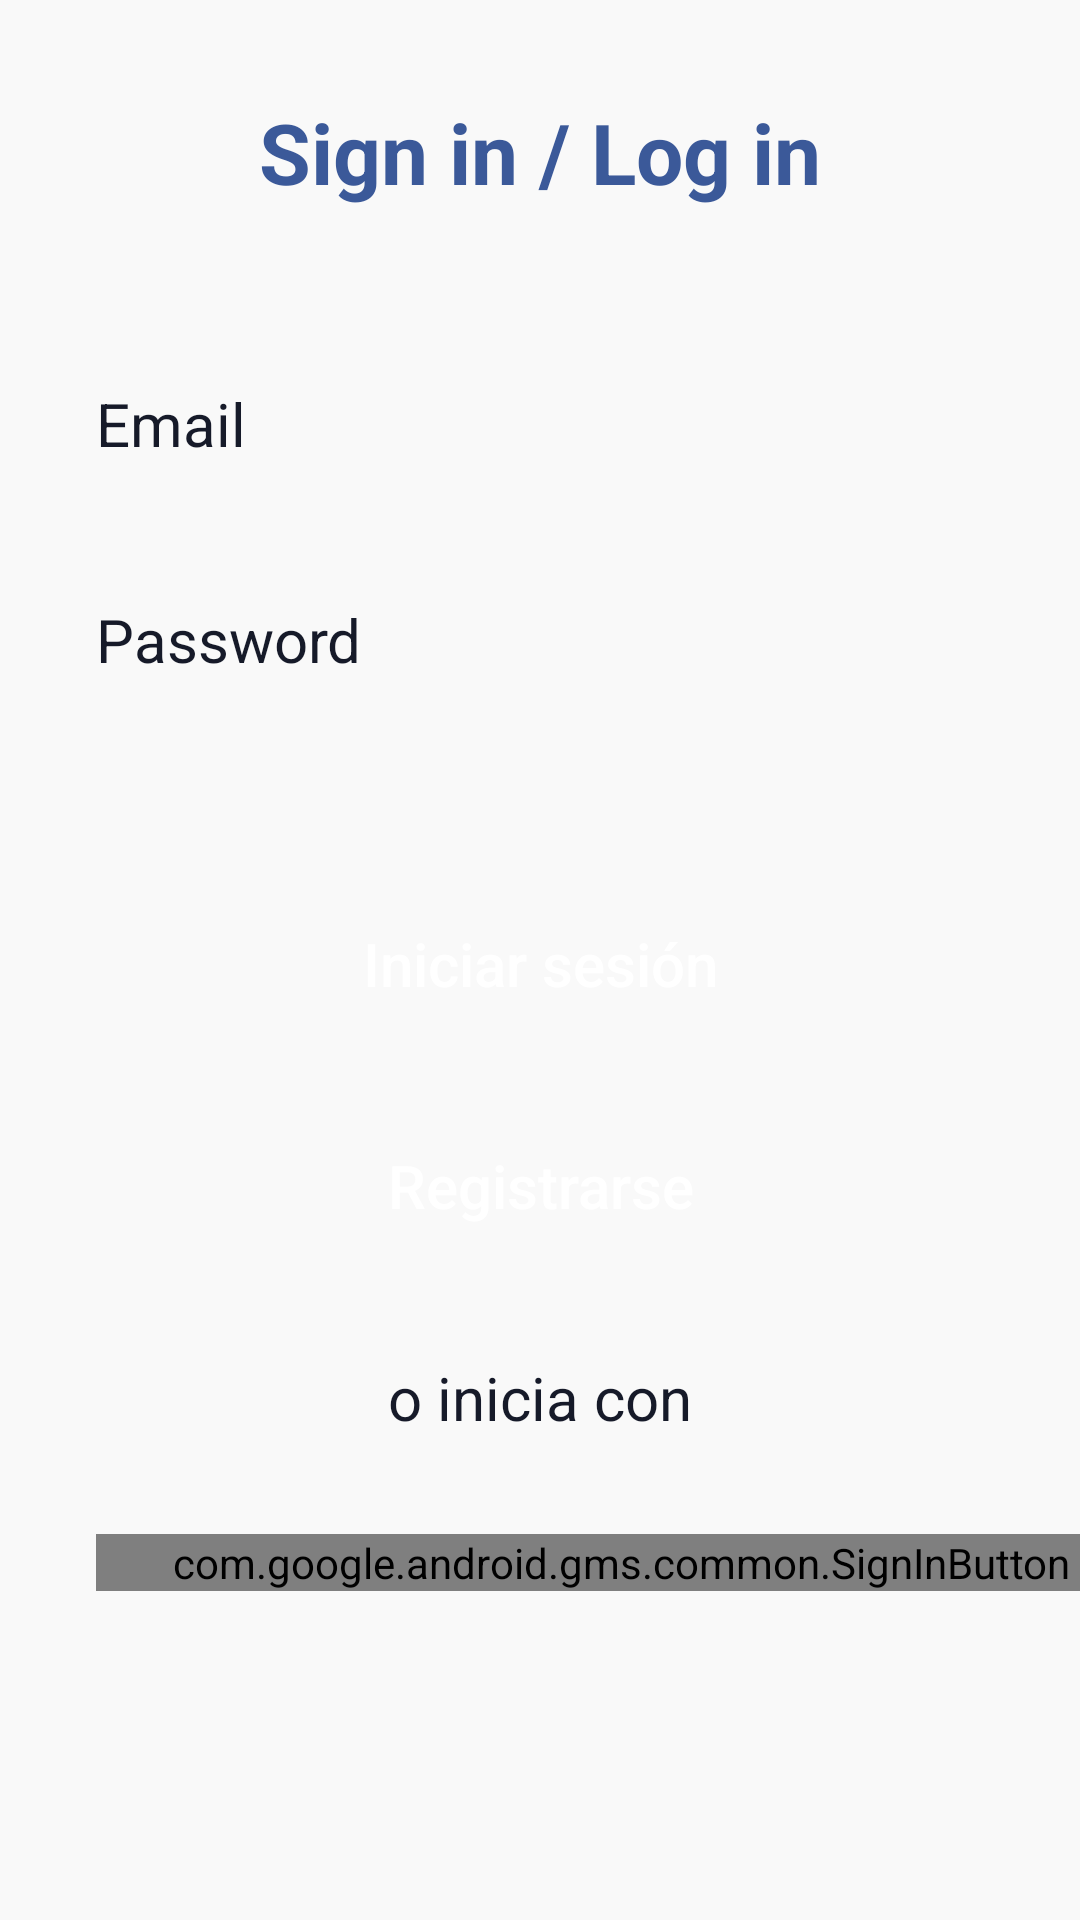

The Android layout XML behind this screen, and the referenced resources:
<!-- AndroidManifest.xml: application theme Theme.Foro2_MP202814_CR202814 -->
<!-- res/layout/activity_main.xml -->
<?xml version="1.0" encoding="utf-8"?>
<androidx.constraintlayout.widget.ConstraintLayout xmlns:android="http://schemas.android.com/apk/res/android"
    xmlns:app="http://schemas.android.com/apk/res-auto"
    xmlns:tools="http://schemas.android.com/tools"
    android:layout_width="match_parent"
    android:layout_height="match_parent"
    android:background="@color/background_color"
    tools:context=".MainActivity">

    <FrameLayout
        android:id="@+id/loading"
        android:layout_width="0dp"
        android:layout_height="0dp"
        android:background="@color/loading_overlay_color"
        android:clickable="true"
        android:elevation="3dp"
        android:focusable="true"
        android:visibility="gone"
        app:layout_constraintBottom_toBottomOf="parent"
        app:layout_constraintEnd_toEndOf="parent"
        app:layout_constraintStart_toStartOf="parent"
        app:layout_constraintTop_toTopOf="parent">

        <ProgressBar
            android:id="@+id/progressBar"
            style="?android:attr/progressBarStyle"
            android:layout_width="wrap_content"
            android:layout_height="wrap_content"
            android:layout_gravity="center" />

    </FrameLayout>

    <TextView
        android:id="@+id/textView"
        android:layout_width="wrap_content"
        android:layout_height="wrap_content"
        android:layout_centerHorizontal="true"
        android:layout_marginStart="32dp"
        android:layout_marginTop="32dp"
        android:layout_marginEnd="32dp"
        android:text="@string/sign_in"
        android:textColor="@color/colorAccent2"
        android:textSize="28sp"
        android:textStyle="bold"
        app:layout_constraintEnd_toEndOf="parent"
        app:layout_constraintStart_toStartOf="parent"
        app:layout_constraintTop_toTopOf="parent" />

    <EditText
        android:id="@+id/emailEditText"
        android:layout_width="match_parent"
        android:layout_height="48dp"
        android:layout_marginStart="32dp"
        android:layout_marginTop="48dp"
        android:layout_marginEnd="32dp"
        android:background="@drawable/rounded_border"
        android:hint="@string/email"
        android:imeOptions="actionNext"
        android:inputType="textEmailAddress"
        android:textColor="@color/background_color_reverse"
        android:textColorHint="@color/background_color_reverse"
        android:textSize="20sp"
        app:layout_constraintEnd_toEndOf="parent"
        app:layout_constraintStart_toStartOf="parent"
        app:layout_constraintTop_toBottomOf="@id/textView" />

    <EditText
        android:id="@+id/passwordEditText"
        android:layout_width="match_parent"
        android:layout_height="48dp"
        android:layout_marginStart="32dp"
        android:layout_marginTop="24dp"
        android:layout_marginEnd="32dp"
        android:background="@drawable/rounded_border"
        android:hint="@string/password"
        android:imeOptions="actionDone"
        android:inputType="textPassword"
        android:textColor="@color/background_color_reverse"
        android:textColorHint="@color/background_color_reverse"
        android:textSize="20sp"
        app:layout_constraintEnd_toEndOf="parent"
        app:layout_constraintStart_toStartOf="parent"
        app:layout_constraintTop_toBottomOf="@id/emailEditText" />

    <TextView
        android:id="@+id/loginError"
        android:layout_width="0dp"
        android:layout_height="wrap_content"
        android:layout_marginTop="16dp"
        android:maxLines="3"
        android:textAlignment="viewStart"
        android:textAllCaps="true"
        android:textColor="#B00020"
        android:textStyle="bold"
        app:layout_constraintEnd_toEndOf="@+id/passwordEditText"
        app:layout_constraintStart_toStartOf="@+id/passwordEditText"
        app:layout_constraintTop_toBottomOf="@+id/passwordEditText" />

    <Button
        android:id="@+id/loginButton"
        android:layout_width="match_parent"
        android:layout_height="50dp"
        android:layout_centerInParent="true"
        android:layout_marginStart="32dp"
        android:layout_marginTop="24dp"
        android:layout_marginEnd="32dp"
        android:background="@drawable/blue_button"
        android:text="@string/log_in"
        android:textAllCaps="false"
        android:textColor="@android:color/white"
        android:textSize="20sp"
        app:layout_constraintEnd_toEndOf="parent"
        app:layout_constraintStart_toStartOf="parent"
        app:layout_constraintTop_toBottomOf="@id/loginError" />

    <Button
        android:id="@+id/signUpButton"
        android:layout_width="match_parent"
        android:layout_height="50dp"
        android:layout_centerInParent="true"
        android:layout_marginStart="32dp"
        android:layout_marginTop="24dp"
        android:layout_marginEnd="32dp"
        android:background="@drawable/blue_button"
        android:text="@string/sign_in_btn"
        android:textAllCaps="false"
        android:textColor="@android:color/white"
        android:textSize="20sp"
        app:layout_constraintEnd_toEndOf="parent"
        app:layout_constraintStart_toStartOf="parent"
        app:layout_constraintTop_toBottomOf="@id/loginButton" />

    <TextView
        android:id="@+id/tvOr"
        android:layout_width="wrap_content"
        android:layout_height="wrap_content"
        android:layout_centerHorizontal="true"
        android:layout_marginStart="32dp"
        android:layout_marginTop="32dp"
        android:layout_marginEnd="32dp"
        android:text="@string/or"
        android:textColor="@color/background_color_reverse"
        android:textSize="20sp"
        app:layout_constraintEnd_toEndOf="parent"
        app:layout_constraintStart_toStartOf="parent"
        app:layout_constraintTop_toBottomOf="@id/signUpButton" />




























    <com.google.android.gms.common.SignInButton
        android:id="@+id/googleButton"
        android:layout_width="350dp"
        android:layout_height="wrap_content"
        android:layout_marginStart="32dp"
        android:layout_marginTop="32dp"
        android:layout_marginEnd="8dp"
        app:buttonSize="icon_only"
        app:layout_constraintBottom_toBottomOf="parent"
        app:layout_constraintStart_toStartOf="parent"
        app:layout_constraintTop_toBottomOf="@id/tvOr"
        app:layout_constraintVertical_bias="0.0" />

</androidx.constraintlayout.widget.ConstraintLayout>
<!-- resources referenced by this layout -->
<resources>
  <color name="background_color">#F9F9F9</color>
  <color name="background_color_reverse">#161a29</color>
  <color name="colorAccent2">#3B5999</color>
  <color name="loading_overlay_color">#1A525050</color>
  <string name="email">Email</string>
  <string name="log_in">Iniciar sesión</string>
  <string name="or">o inicia con</string>
  <string name="password">Password</string>
  <string name="sign_in">Sign in / Log in </string>
  <string name="sign_in_btn">Registrarse</string>
  <style name="Theme.Foro2_MP202814_CR202814" parent="Theme.MaterialComponents.DayNight.DarkActionBar">
          
          <item name="colorPrimary">@color/purple_500</item>
          <item name="colorPrimaryVariant">@color/purple_700</item>
          <item name="colorOnPrimary">@color/white</item>
          
          <item name="colorSecondary">@color/teal_200</item>
          <item name="colorSecondaryVariant">@color/teal_700</item>
          <item name="colorOnSecondary">@color/black</item>
          
          <item name="android:statusBarColor" tools:targetApi="l">?attr/colorPrimaryVariant</item>
          
      </style>
  <color name="purple_500">#FF6200EE</color>
  <color name="purple_700">#FF3700B3</color>
  <color name="white">#FFFFFFFF</color>
  <color name="teal_200">#FF03DAC5</color>
  <color name="teal_700">#FF018786</color>
  <color name="black">#FF000000</color>
</resources>
